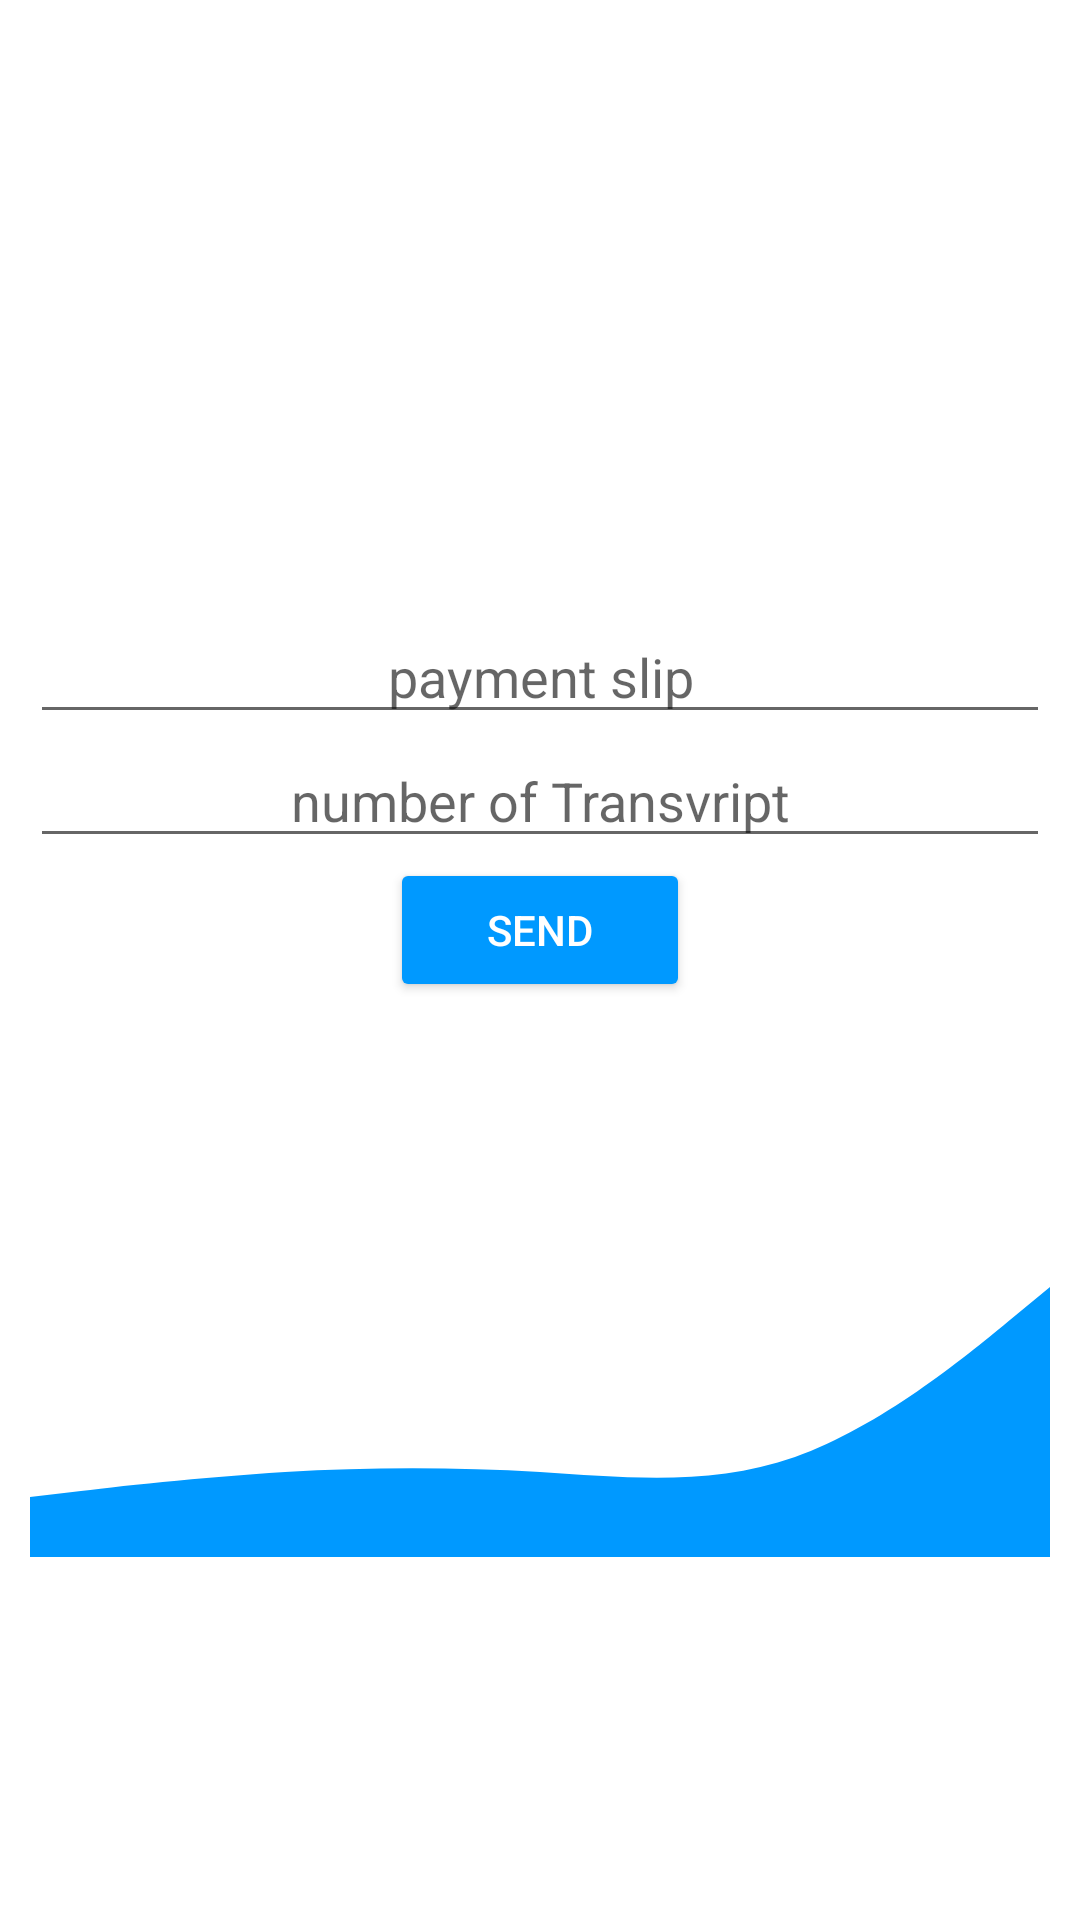

Produce the Android XML layout that renders to this screen, including the resource entries it uses.
<!-- AndroidManifest.xml: application theme Theme.MyTranscript -->
<!-- res/layout/request_transcript.xml -->
<?xml version="1.0" encoding="utf-8"?>
<LinearLayout
    xmlns:android="http://schemas.android.com/apk/res/android"
    xmlns:app="http://schemas.android.com/apk/res-auto"
    xmlns:tools="http://schemas.android.com/tools"
    android:layout_width="match_parent"
    android:orientation="vertical"
    android:padding="10dp"
    android:layout_height="match_parent">

    <LinearLayout
        android:gravity="center"
        android:orientation="vertical"
        android:layout_width="match_parent"
        android:layout_height="match_parent">

        <EditText
            android:id="@+id/payment_slip"
            android:layout_width="match_parent"
            android:layout_height="39dp"
            android:gravity="center"
            android:hint="payment slip" />
        <EditText
            android:id="@+id/editText_transcript_number"
            android:layout_width="match_parent"
            android:layout_height="wrap_content"
            android:gravity="center"
            android:hint="number of Transvript"/>

        <Button
            android:id="@+id/Submit"
            android:gravity="center"
            android:layout_width="100dp"
            android:layout_height="wrap_content"
            android:textColor="@color/white"
            android:text="Send"
            android:backgroundTint="@color/blue_wave"
            />
        <View
            android:layout_width="match_parent"
            android:layout_height="100dp"
            android:translationY="85dp"
            android:background="@drawable/weve3"/>
    </LinearLayout>
</LinearLayout>
<!-- resources referenced by this layout -->
<resources>
  <color name="blue_wave">#0099ff</color>
  <color name="white">#FFFFFFFF</color>
  <!-- drawable weve3 (drawable) -->
  <vector xmlns:android="http://schemas.android.com/apk/res/android"
      android:width="1440dp"
      android:height="320dp"
      android:viewportWidth="1440"
      android:viewportHeight="320">
      <path
          android:pathData="M0,256L60,250.7C120,245,240,235,360,229.3C480,224,600,224,720,229.3C840,235,960,245,1080,213.3C1200,181,1320,107,1380,69.3L1440,32L1440,320L1380,320C1320,320,1200,320,1080,320C960,320,840,320,720,320C600,320,480,320,360,320C240,320,120,320,60,320L0,320Z"
          android:fillColor="#0099ff"/>
  </vector>
  <style name="Theme.MyTranscript" parent="Theme.MaterialComponents.DayNight.NoActionBar">
          
          <item name="colorPrimary">@color/white</item>
          <item name="color">@color/blue</item>
          <item name="colorPrimaryVariant">@color/black</item>
          <item name="colorOnPrimary">@color/white</item>
          
          <item name="colorSecondary">@color/teal_200</item>
          <item name="colorSecondaryVariant">@color/teal_700</item>
          <item name="colorOnSecondary">@color/black</item>
          
          <item name="android:statusBarColor" tools:targetApi="l">?attr/colorPrimaryVariant</item>
          
      </style>
  <color name="blue">#007bff</color>
  <color name="black">#FF000000</color>
  <color name="teal_200">#FF03DAC5</color>
  <color name="teal_700">#FF018786</color>
</resources>
